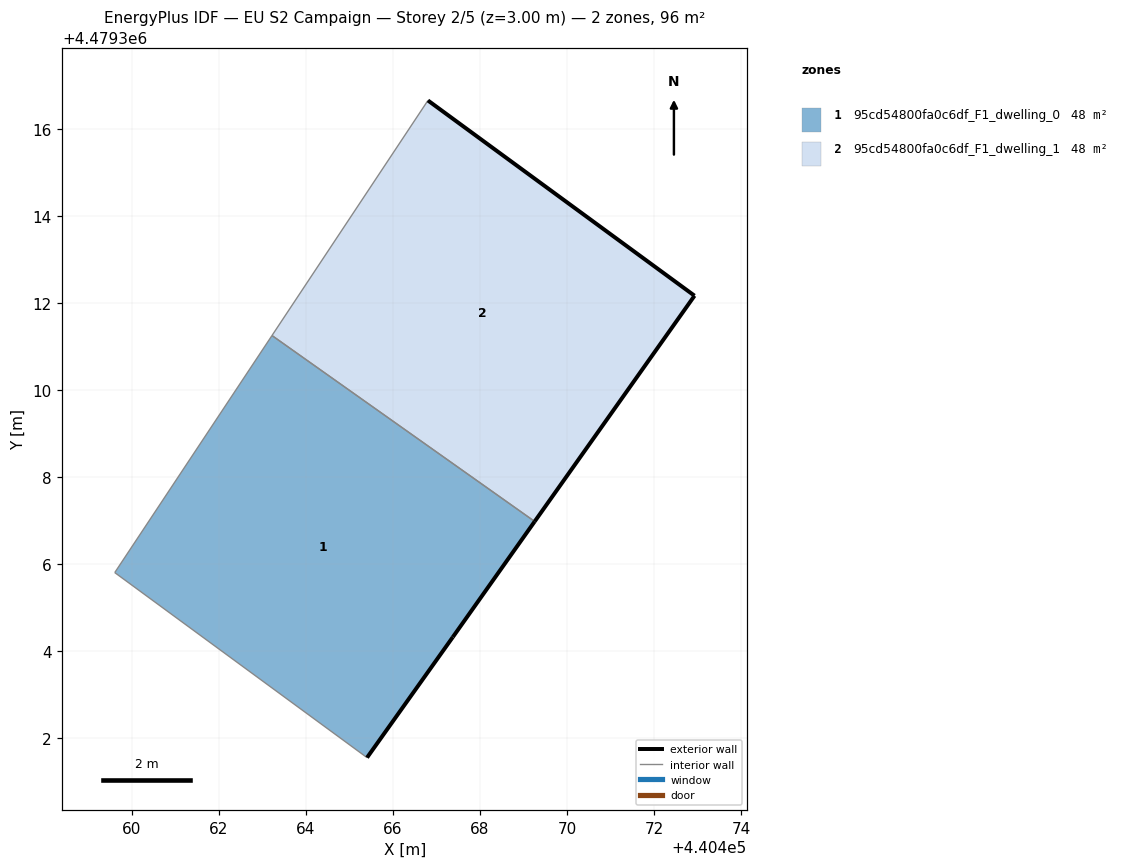
=== STOREY PLAN SPEC (per zone: floor XY polygon, exterior-wall plan segments, windows/doors) ===
zone 1: 95cd54800fa0c6df_F1_dwelling_0  (48.1 m²)
  floor: (440467.38, 4479304.33) (440469.26, 4479306.99) (440463.22, 4479311.26) (440459.60, 4479305.81) (440465.40, 4479301.56)
  exterior wall: (440469.26, 4479306.99) – (440467.38, 4479304.33)  [3.3 m]
  exterior wall: (440467.38, 4479304.33) – (440465.40, 4479301.56)  [3.4 m]
  interior walls: 3
zone 2: 95cd54800fa0c6df_F1_dwelling_1  (48.1 m²)
  floor: (440469.26, 4479306.99) (440472.93, 4479312.18) (440466.80, 4479316.67) (440463.22, 4479311.26)
  exterior wall: (440466.80, 4479316.67) – (440472.93, 4479312.18)  [7.6 m]
  exterior wall: (440472.93, 4479312.18) – (440469.26, 4479306.99)  [6.4 m]
  interior walls: 2

=== DERIVED (storey summary) ===
Building: EU S2 Campaign
Storey: 2 of 5  (floor level z = 3.00 m)
Storey gross floor area: 96.3 m²
Zones on this storey: 2
  - 95cd54800fa0c6df_F1_dwelling_0: floor 48.1 m²; exterior wall 6.7 m (20.0 m²); WWR 0.0%
  - 95cd54800fa0c6df_F1_dwelling_1: floor 48.1 m²; exterior wall 14.0 m (41.9 m²); WWR 0.0%
Zone adjacency (shared interzone walls):
  - 95cd54800fa0c6df_F1_dwelling_0 ↔ 95cd54800fa0c6df_F1_dwelling_1